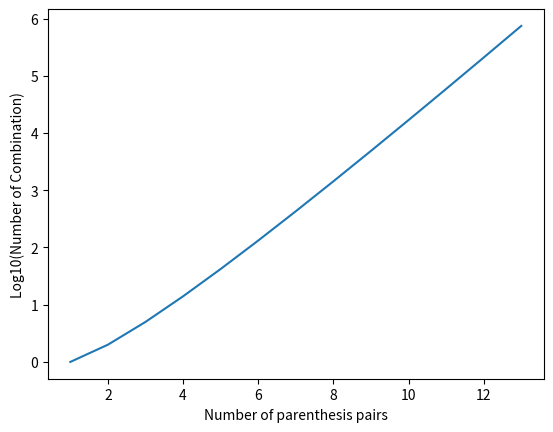
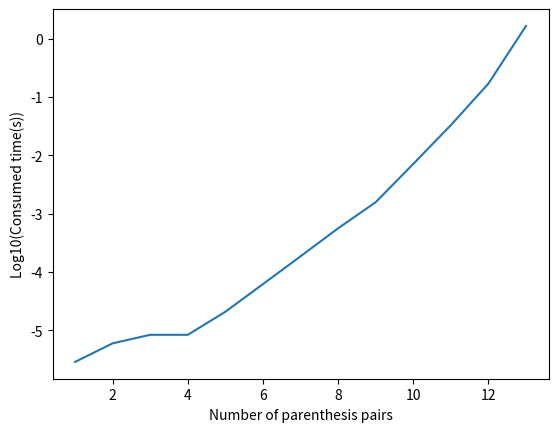

Source code (Python) for these figures, in order:
from typing import List
import matplotlib.pyplot as plt
from math import log10
import time

class Solution:
    def generateParenthesis(self, n: int) -> List[str]:
        if (n==1):
            return(['()'])
        out3 = set()
        for j in range(1,n//2+1):
            out = self.generateParenthesis(j)
            out2 = self.generateParenthesis(n-j)
            for k in out:
                for l in out2:
                    out3.add(k+l)
                    out3.add(l+k)
                    if (j==1):
                        out3.add('(' + l + ')')
                
        return list(out3)

x = []
y = []
t = []
for i in range(1,14):
    start = time.time() 
    ans = Solution().generateParenthesis(i)
    end = time.time()
    y.append(log10(len(ans)))
    x.append(i)
    t.append(log10(end-start))
    print ('Number of combination for %d is %d and spent %f for calculation' % (i, len(ans),end-start))

plt.plot(x, y)
plt.xlabel('Number of parenthesis pairs')
plt.ylabel('Log10(Number of Combination)')
plt.figure(2)
plt.plot(x, t)
plt.xlabel('Number of parenthesis pairs')
plt.ylabel('Log10(Consumed time(s))')
plt.figure(2)
plt.show()